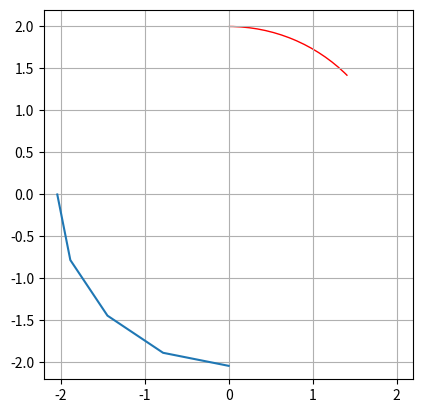

This chart was generated by the following Python code:
# -*- coding: utf-8 -*-
"""
Created on Wed Jun 14 12:08:05 2017

[redacted]

Testing arc drawing
"""

#%% Preliminaries
import numpy as np
from numpy import cos, sin

import matplotlib.patches as mpatches
import matplotlib.pyplot as plt
import numpy as np

#%% Defining the circle
R = 2.
th1 = np.pi # 0
th2 = 3*np.pi/2. # 2*np.pi
# th = np.arange(th1, th2, np.pi/100)
th = np.linspace(th1, th2, 5)
x = 1.02*R*cos(th)
y = 1.02*R*sin(th)

fig, ax = plt.subplots(1, 1)
# Place the circle on the axes
ax.plot(x,y, alpha=1.0)

if True:
    #creates an  unfilled arc
    pac = mpatches.Arc([0, 0], 2*R, 2*R, angle=0, theta1=45, theta2=90, color='r')
    ax.add_patch(pac)
else:
    # creates a filled arc
    r=2. #can play around with r and yoff to move arc
    yoff=0
    x=np.arange(-1.,1.05,0.05)
    y=np.sqrt(r-x**2)+yoff
    ax.fill_between(x,y,0)

ax.axis([-2.2, 2.2, -2.2, 2.2])
ax.set_aspect("equal")
ax.grid()
# ax.set_axisbelow()

fig.canvas.draw()

#%%
#creates a circle of arcs
#col='rgbkmcyk'
#theta1=45
#theta2=135
#
#def filled_arc(center,r,theta1,theta2):
#
#    # Range of angles
#    phi=np.linspace(theta1,theta2,100)
#
#    # x values
#    x=center[0]+r*np.sin(np.radians(phi))
#
#    # y values. need to correct for negative values in range theta=90--270
#    yy = np.sqrt(r-x**2)
#    yy = [-yy[i] if phi[i] > 90 and phi[i] < 270 else yy[i] for i in range(len(yy))]
#
#    y = center[1] + np.array(yy)
#
#    # Equation of the chord
#    m=(y[-1]-y[0])/(x[-1]-x[0])
#    c=y[0]-m*x[0]
#    y2=m*x+c
#
#    # Plot the filled arc
#    ax.fill_between(x,y,y2,color=col[theta1/45])
#
## Lets plot a whole range of arcs
#for i in [0,45,90,135,180,225,270,315]:
#    filled_arc([0,0],1,i,i+45)
#
#ax.axis([-2, 2, -2, 2])
#ax.set_aspect("equal")
#fg.savefig('filled_arc.png')
#
